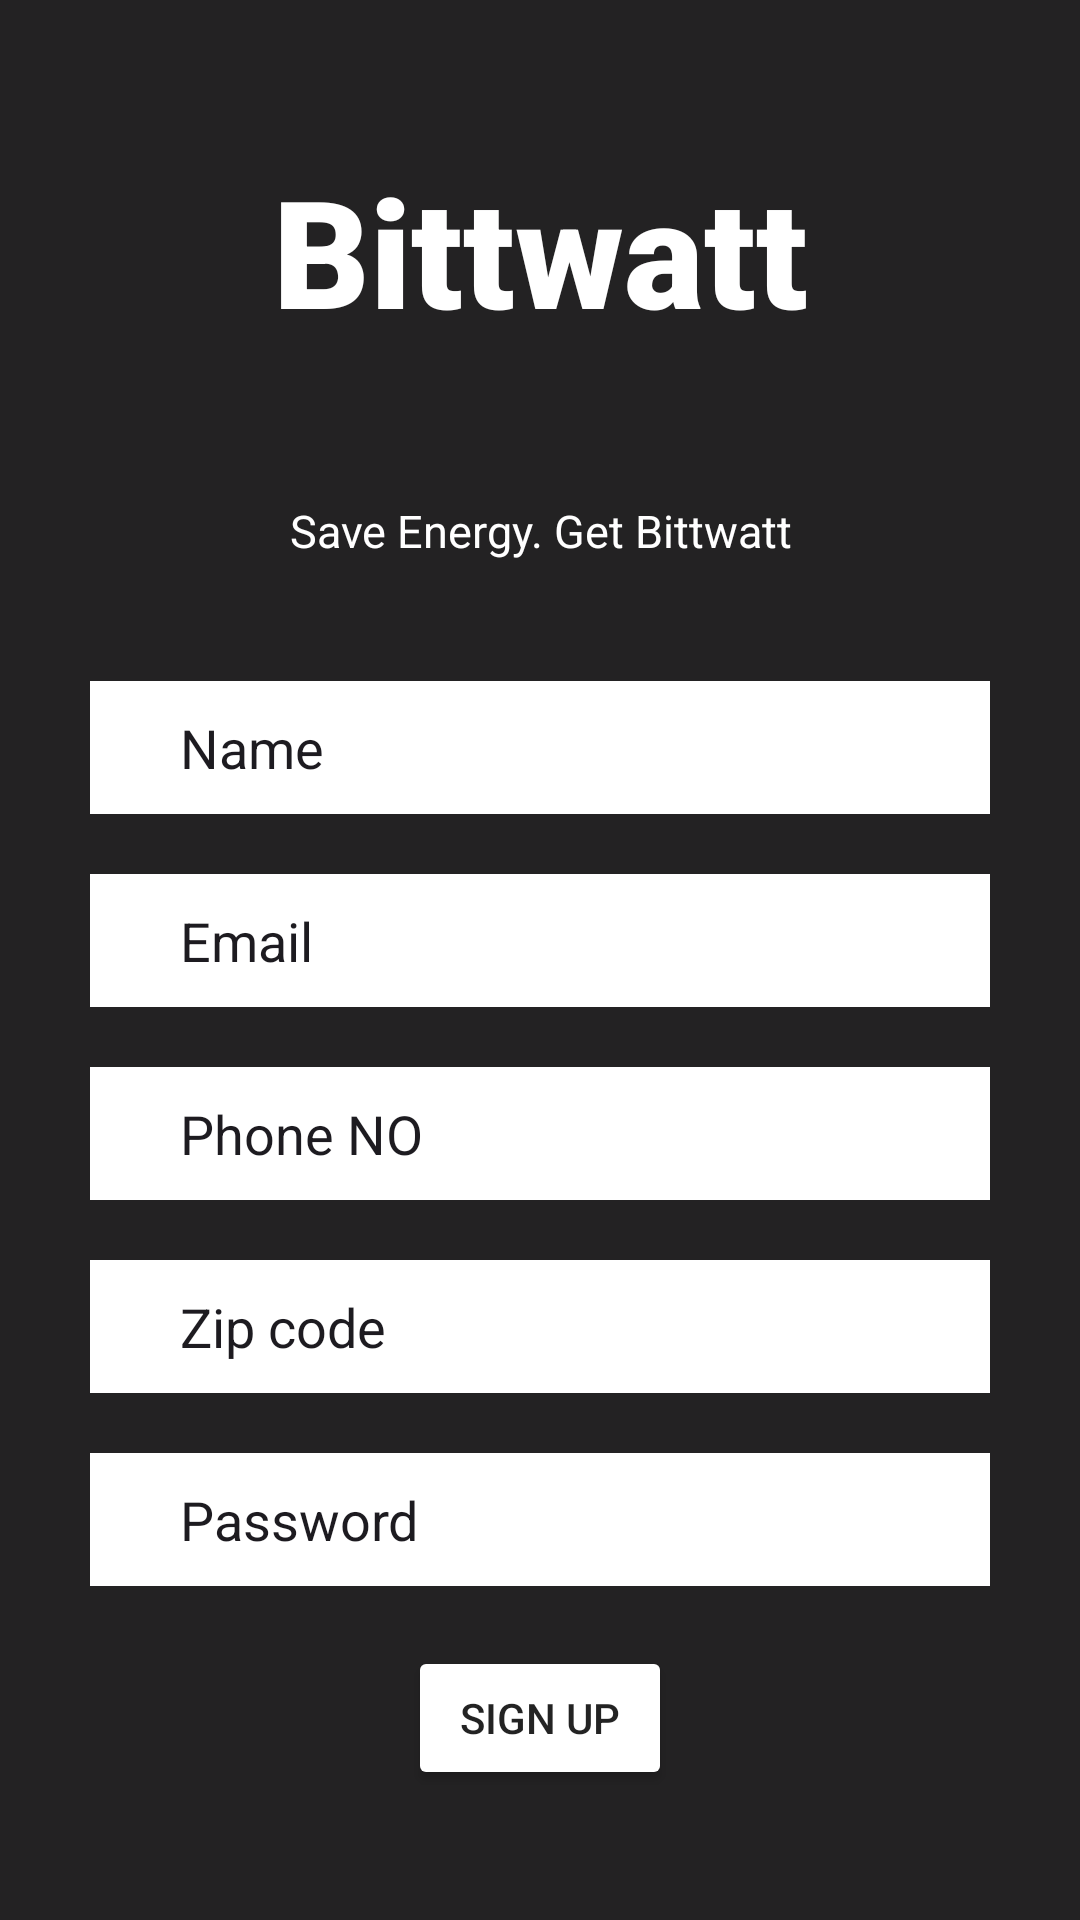

Layout XML and referenced resources for this Android screen:
<!-- AndroidManifest.xml: application theme Theme.TahirApp -->
<!-- res/layout/second_layout.xml -->
<?xml version="1.0" encoding="utf-8"?>
<LinearLayout
    xmlns:android="http://schemas.android.com/apk/res/android"
    xmlns:app="http://schemas.android.com/apk/res-auto"
    xmlns:tools="http://schemas.android.com/tools"
    android:id="@+id/main"
    android:layout_width="match_parent"
    android:layout_height="match_parent"
    tools:context=".MainActivity"
    android:orientation="vertical"
    android:gravity="center_horizontal"
    android:background="@color/appBackgroundColor">



    <TextView
        android:layout_height="wrap_content"
        android:layout_width="match_parent"
        android:text="Bittwatt"
        android:textColor="@color/white"
        android:gravity="center"
        android:layout_marginTop="50dp"
        android:textSize="50sp"
        android:fontFamily="sans-serif-black"
        />

    <TextView
        android:layout_height="wrap_content"
        android:layout_width="match_parent"
        android:text="@string/app_Slogan"
        android:textColor="@color/white"
        android:gravity="center"
        android:layout_marginTop="50dp"
        android:textSize="15sp"
        android:fontFamily="sans-serif"
        />

    <EditText
        android:layout_width="300dp"
        android:layout_marginTop="40dp"
        android:layout_height="wrap_content"
        android:background="@color/white"
        android:paddingTop="10dp"
        android:paddingBottom="10dp"
        android:paddingLeft="30dp"
        android:text="Name" />

    <EditText
        android:layout_width="300dp"
        android:layout_marginTop="20dp"
        android:layout_height="wrap_content"
        android:background="@color/white"
        android:paddingTop="10dp"
        android:paddingBottom="10dp"
        android:paddingLeft="30dp"
        android:text="Email" />

    <EditText
        android:layout_width="300dp"
        android:layout_marginTop="20dp"
        android:layout_height="wrap_content"
        android:background="@color/white"
        android:paddingTop="10dp"
        android:paddingBottom="10dp"
        android:paddingLeft="30dp"
        android:text="Phone NO" />

    <EditText
        android:layout_width="300dp"
        android:layout_marginTop="20dp"
        android:layout_height="wrap_content"
        android:background="@color/white"
        android:paddingTop="10dp"
        android:paddingBottom="10dp"
        android:paddingLeft="30dp"
        android:text="Zip code" />

    <EditText
        android:layout_width="300dp"
        android:layout_marginTop="20dp"
        android:layout_height="wrap_content"
        android:background="@color/white"
        android:paddingTop="10dp"
        android:paddingBottom="10dp"
        android:paddingLeft="30dp"
        android:text="Password" />

    <Button
        android:layout_width="wrap_content"
        android:layout_height="wrap_content"
        android:layout_marginTop="20dp"
        android:backgroundTint="@color/white"
        android:text="Sign Up"
        android:textColor="@color/appBackgroundColor"
        />

</LinearLayout>
<!-- resources referenced by this layout -->
<resources>
  <color name="appBackgroundColor">#E0050505</color>
  <color name="white">#FFFFFFFF</color>
  <string name="app_Slogan">Save Energy. Get Bittwatt</string>
  <style name="Theme.TahirApp" parent="Base.Theme.TahirApp" />
  <style name="Base.Theme.TahirApp" parent="Theme.Material3.DayNight.NoActionBar">
          
          
      </style>
</resources>
